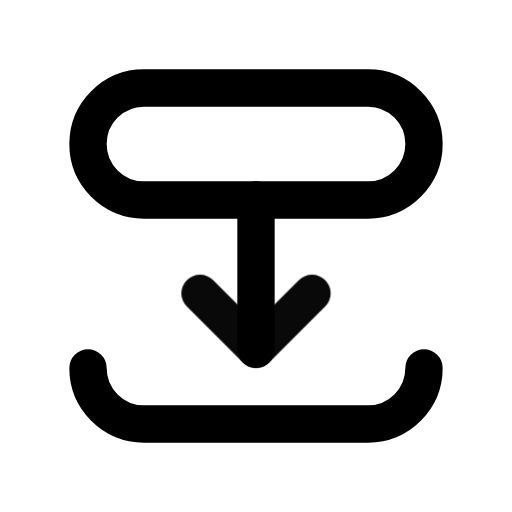
t = 0.00 s
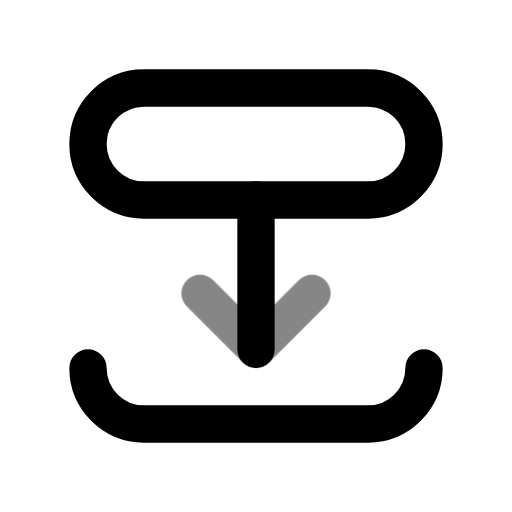
t = 0.39 s
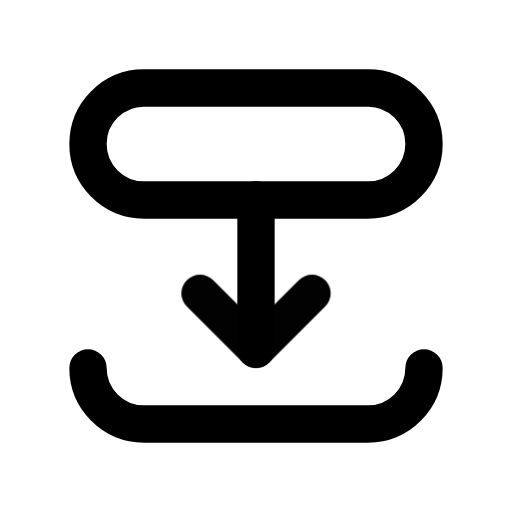
t = 0.92 s
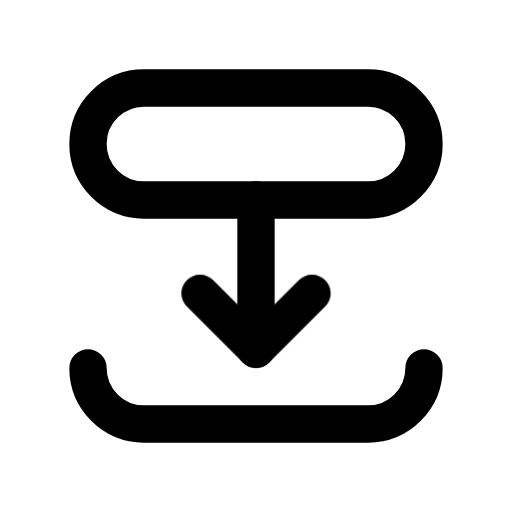
t = 1.56 s
t = 1.96 s: frame unchanged from t = 1.56 s, image omitted
t = 2.35 s: frame unchanged from t = 1.56 s, image omitted

The animated SVG that drew these frames (rendered in a browser with its animation timeline set to each time). Animation: 1 CSS @keyframes rule; one cycle of 2.75 s, repeats indefinitely.

<svg xmlns="http://www.w3.org/2000/svg" width="24" height="24" fill="none" stroke="currentColor" stroke-linecap="round" stroke-linejoin="round" stroke-width="2" viewBox="0 0 24 24">
    <!-- Generated by scripts/icon-expansion/generate.mjs -->
    <!-- Adapted from Tabler Icons 3.34.1.
MIT License

Copyright (c) 2020-2024 Paweł Kuna

Permission is hereby granted, free of charge, to any person obtaining a copy
of this software and associated documentation files (the "Software"), to deal
in the Software without restriction, including without limitation the rights
to use, copy, modify, merge, publish, distribute, sublicense, and/or sell
copies of the Software, and to permit persons to whom the Software is
furnished to do so, subject to the following conditions:

The above copyright notice and this permission notice shall be included in all
copies or substantial portions of the Software.

THE SOFTWARE IS PROVIDED "AS IS", WITHOUT WARRANTY OF ANY KIND, EXPRESS OR
IMPLIED, INCLUDING BUT NOT LIMITED TO THE WARRANTIES OF MERCHANTABILITY,
FITNESS FOR A PARTICULAR PURPOSE AND NONINFRINGEMENT. IN NO EVENT SHALL THE
AUTHORS OR COPYRIGHT HOLDERS BE LIABLE FOR ANY CLAIM, DAMAGES OR OTHER
LIABILITY, WHETHER IN AN ACTION OF CONTRACT, TORT OR OTHERWISE, ARISING FROM,
OUT OF OR IN CONNECTION WITH THE SOFTWARE OR THE USE OR OTHER DEALINGS IN THE
SOFTWARE. -->
    <style>
        @media (prefers-reduced-motion: no-preference) {
            @keyframes ira-exp-pulse { 0%, 100% { opacity: 1; } 22% { opacity: .45; } 40% { opacity: 1; } }
            [data-ira-motion="transition-bottom"] { transform-box: fill-box; transform-origin: center; animation: ira-exp-pulse 2.65s ease-in-out -0.1s infinite; }
        }
    </style>
    <g transform="translate(1.5 1.5) scale(.875)"><path d="M21 18a3 3 0 0 1 -3 3h-12a3 3 0 0 1 -3 -3"/><path d="M3 3m0 3a3 3 0 0 1 3 -3h12a3 3 0 0 1 3 3v0a3 3 0 0 1 -3 3h-12a3 3 0 0 1 -3 -3z"/><path d="M12 9v8"/></g>
    <g data-ira-motion="transition-bottom"><g transform="translate(1.5 1.5) scale(.875)"><path d="M9 14l3 3l3 -3"/></g></g>
</svg>
